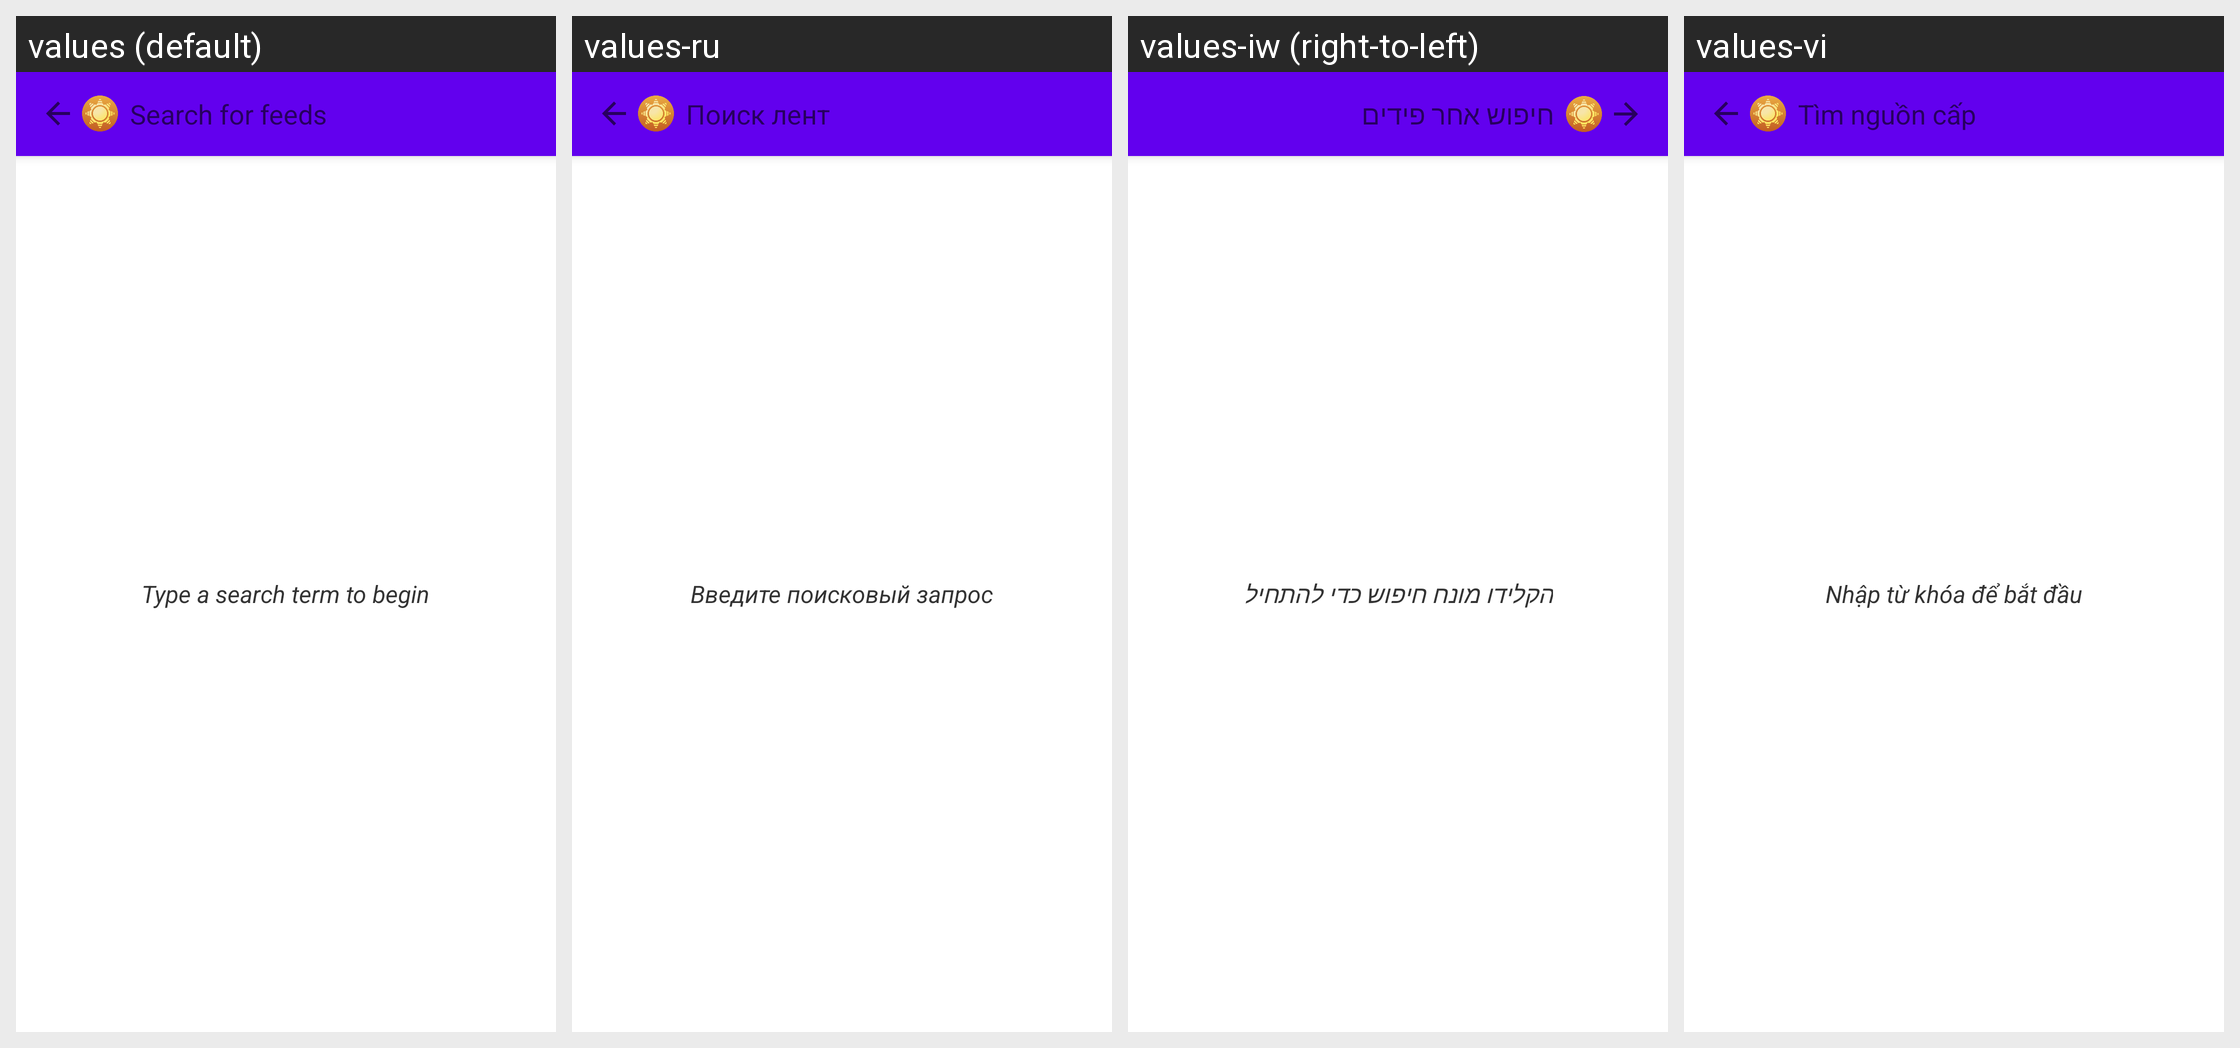

Here is an Android app screen in its default locale and in the app's own translations. Write out the translated-string differences for the strings that appear on this screen.
Android screen res/layout/activity_feed_search.xml rendered under 4 locales, left to right: values (default), values-ru, values-iw (right-to-left), values-vi. Device: Nexus 5 (rendered at 1080×1920; each locale shown at half size, 540×960, under a caption strip naming it); theme Theme.MaterialComponents.DayNight.NoActionBar.
Other locales in the repository, not shown: values-ar, values-de, values-es, values-fr, values-he, values-hi, values-id, values-in, values-it, values-ja, values-ko, values-nl, values-pl, values-pt-rBR, values-th, values-tr, values-uk.
Strings drawn on this screen, with the default value and each locale's value (text and hints the layout hard-codes, and strings that could not be matched under every locale, appear in the picture but are not listed):

search_for_feed
  values: Search for feeds
  values-ru: Поиск лент
  values-iw: חיפוש אחר פידים
  values-vi: Tìm nguồn cấp

empty_search_notice
  values: Type a search term to begin
  values-ru: Введите поисковый запрос
  values-iw: הקלידו מונח חיפוש כדי להתחיל
  values-vi: Nhập từ khóa để bắt đầu
